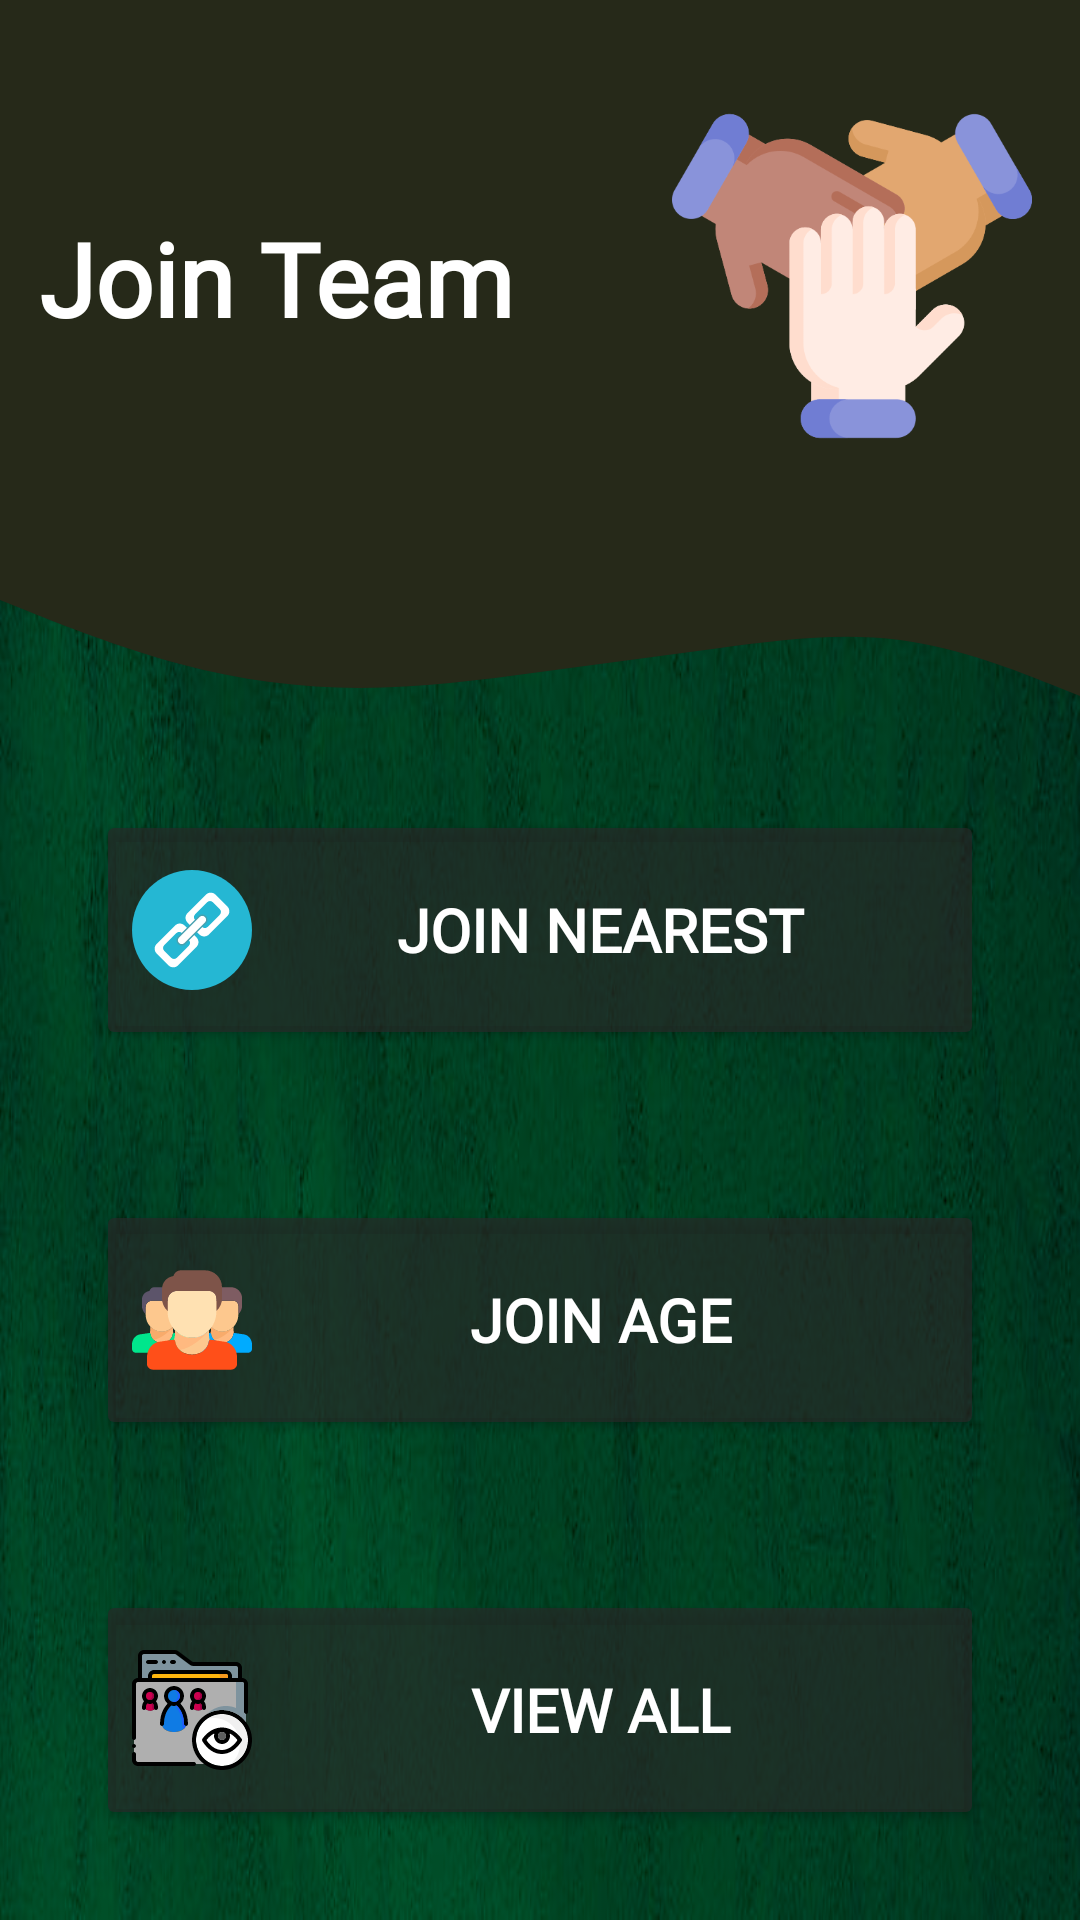

Layout XML and referenced resources for this Android screen:
<!-- AndroidManifest.xml: application theme Theme.N_Template -->
<!-- res/layout/activity_join_team.xml -->
<?xml version="1.0" encoding="utf-8"?>
<androidx.constraintlayout.widget.ConstraintLayout xmlns:android="http://schemas.android.com/apk/res/android"
    xmlns:app="http://schemas.android.com/apk/res-auto"
    xmlns:tools="http://schemas.android.com/tools"
    android:layout_width="match_parent"
    android:layout_height="match_parent"
    android:background="@drawable/rc_abstract"
    tools:context=".Join_Team">

    <View
        android:id="@+id/view5"
        android:layout_width="0dp"
        android:layout_height="160dp"
        android:background="@color/menu_icons"
        app:layout_constraintEnd_toEndOf="parent"
        app:layout_constraintHorizontal_bias="0.5"
        app:layout_constraintStart_toStartOf="parent"
        app:layout_constraintTop_toTopOf="parent" />

    <View
        android:id="@+id/view6"
        android:layout_width="wrap_content"
        android:layout_height="80dp"
        android:background="@drawable/ic_header"
        app:layout_constraintEnd_toEndOf="parent"
        app:layout_constraintStart_toStartOf="parent"
        app:layout_constraintTop_toBottomOf="@+id/view5" />

    <ImageView
        android:id="@+id/imageView"
        android:layout_width="120dp"
        android:layout_height="120dp"
        android:layout_marginTop="32dp"
        android:layout_marginEnd="16dp"
        app:layout_constraintEnd_toEndOf="parent"
        app:layout_constraintTop_toTopOf="parent"
        android:src="@drawable/join_team"/>

    <TextView
        android:id="@+id/font"
        android:layout_width="wrap_content"
        android:layout_height="wrap_content"
        android:layout_marginTop="70dp"
        android:fontFamily="@font/lato_thin"
        android:text="Join Team"
        android:textColor="@color/white"
        android:textSize="34sp"
        android:textStyle="bold"
        app:layout_constraintEnd_toStartOf="@+id/imageView"
        app:layout_constraintHorizontal_bias="0.2"
        app:layout_constraintStart_toStartOf="@+id/view5"
        app:layout_constraintTop_toTopOf="parent" />

    <Button
        android:id="@+id/btn_join_nearest"
        android:layout_width="0dp"
        android:layout_height="80dp"
        android:layout_gravity="center"
        android:layout_marginStart="32dp"
        android:layout_marginTop="30dp"
        android:layout_marginEnd="32dp"
        android:backgroundTint="@color/transparent"
        android:drawableLeft="@drawable/ic_join_nearest"
        android:fontFamily="@font/lato_thin"
        android:text="Join Nearest"
        android:textColor="@color/white"
        android:textSize="20dp"
        android:textStyle="bold"
        app:iconTint="@color/white"
        app:layout_constraintEnd_toEndOf="parent"
        app:layout_constraintStart_toStartOf="parent"
        app:layout_constraintTop_toBottomOf="@+id/view6" />

    <Button
        android:id="@+id/btn_join_by_age"
        android:layout_width="0dp"
        android:layout_height="80dp"
        android:layout_marginStart="32dp"
        android:layout_marginTop="50dp"
        android:layout_marginEnd="32dp"
        android:text="Join Age"
        android:layout_gravity="center"
        android:backgroundTint="@color/transparent"
        android:drawableLeft="@drawable/ic_join_age"
        android:fontFamily="@font/lato_thin"
        android:textColor="@color/white"
        android:textSize="20dp"
        android:textStyle="bold"
        app:iconTint="@color/white"
        app:layout_constraintEnd_toEndOf="parent"
        app:layout_constraintStart_toStartOf="parent"
        app:layout_constraintTop_toBottomOf="@+id/btn_join_nearest" />

    <Button
        android:id="@+id/btn_show_all"
        android:layout_width="0dp"
        android:layout_height="80dp"
        android:layout_marginStart="32dp"
        android:layout_marginTop="50dp"
        android:layout_marginEnd="32dp"
        android:text="View ALL"
        android:layout_gravity="center"
        android:backgroundTint="@color/transparent"
        android:drawableLeft="@drawable/ic_view_all"
        android:fontFamily="@font/lato_thin"
        android:textColor="@color/white"
        android:textSize="20dp"
        android:textStyle="bold"
        app:iconTint="@color/white"
        app:layout_constraintEnd_toEndOf="parent"
        app:layout_constraintStart_toStartOf="parent"
        app:layout_constraintTop_toBottomOf="@+id/btn_join_by_age" />


</androidx.constraintlayout.widget.ConstraintLayout>
<!-- resources referenced by this layout -->
<resources>
  <color name="menu_icons">#262919</color>
  <color name="transparent">#A8292828</color>
  <color name="white">#FFFFFFFF</color>
  <!-- drawable ic_header (drawable) -->
  <vector xmlns:android="http://schemas.android.com/apk/res/android"
      android:width="1440dp"
      android:height="320dp"
      android:viewportWidth="1440"
      android:viewportHeight="320">
    <path
        android:pathData="M0,160L40,176C80,192 160,224 240,245.3C320,267 400,277 480,277.3C560,277 640,267 720,256C800,245 880,235 960,224C1040,213 1120,203 1200,213.3C1280,224 1360,256 1400,272L1440,288L1440,0L1400,0C1360,0 1280,0 1200,0C1120,0 1040,0 960,0C880,0 800,0 720,0C640,0 560,0 480,0C400,0 320,0 240,0C160,0 80,0 40,0L0,0Z"
        android:fillColor="#262919"/>
  </vector>
  <!-- drawable ic_join_age: vector/xml drawable (drawable, 6008 chars, omitted) -->
  <!-- drawable ic_join_nearest: vector/xml drawable (drawable, 2050 chars, omitted) -->
  <!-- drawable ic_view_all: vector/xml drawable (drawable, 13037 chars, omitted) -->
  <!-- drawable join_team: png bitmap (drawable-v24, 10174 bytes) -->
  <!-- drawable rc_abstract: png bitmap (drawable-v24, 229019 bytes) -->
  <style name="Theme.N_Template" parent="Theme.MaterialComponents.DayNight.DarkActionBar">
          
          <item name="colorPrimary">@color/menu_icons</item>
          <item name="colorPrimaryVariant">@color/purple_700</item>
          <item name="colorOnPrimary">@color/white</item>
          
          <item name="colorSecondary">@color/teal_200</item>
          <item name="colorSecondaryVariant">@color/teal_700</item>
          <item name="colorOnSecondary">@color/black</item>
          
          <item name="android:statusBarColor" tools:targetApi="l">?attr/colorPrimaryVariant</item>
          
      </style>
  <color name="purple_700">#FF3700B3</color>
  <color name="teal_200">#FF03DAC5</color>
  <color name="teal_700">#FF018786</color>
  <color name="black">#FF000000</color>
</resources>
